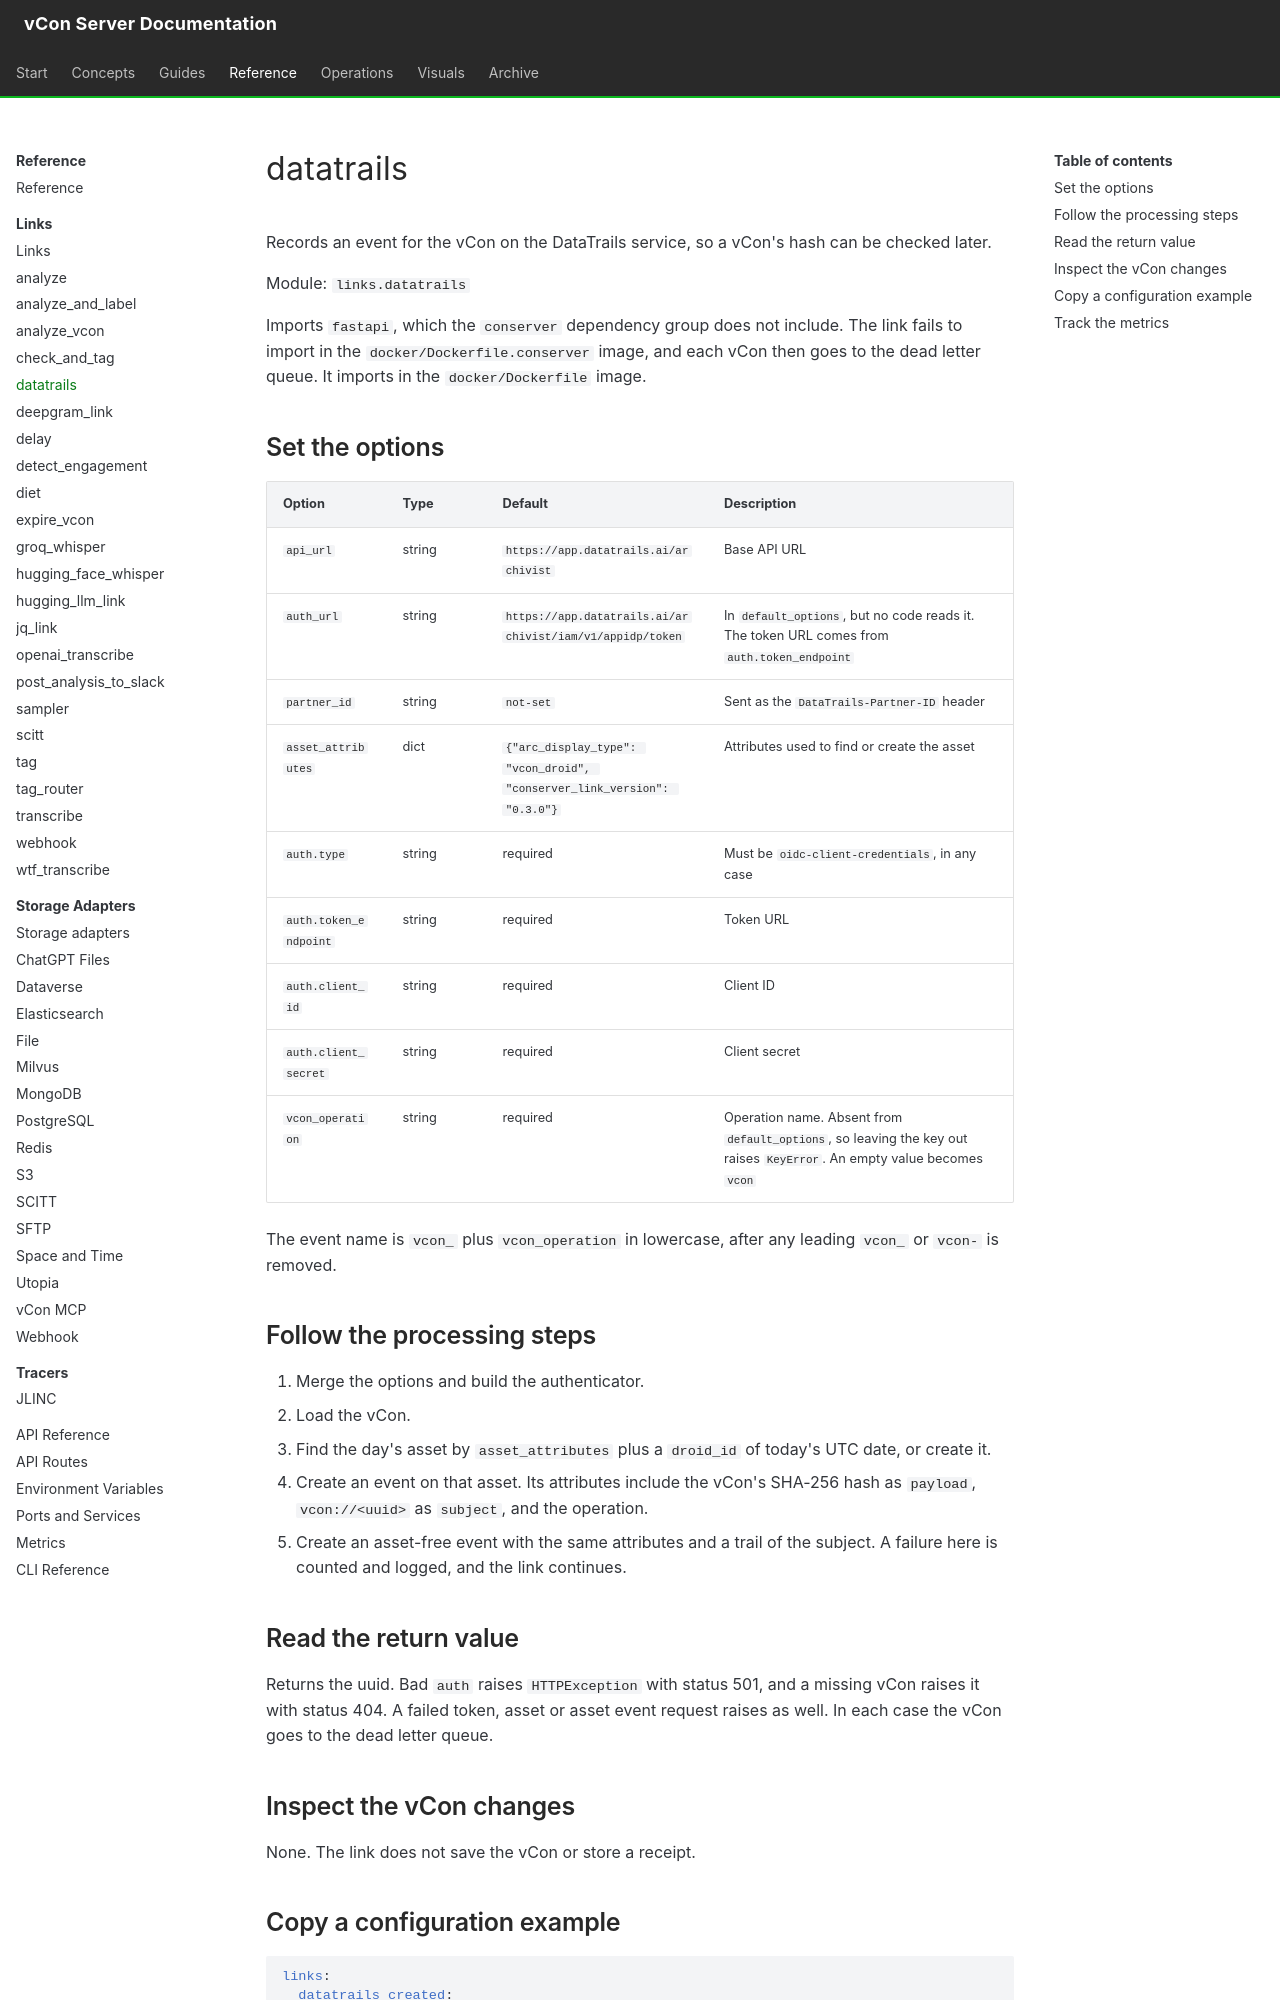

repository: vcon-dev/vcon-server · page: reference/links/datatrails/index.html · generator: mkdocs

# datatrails

Records an event for the vCon on the DataTrails service, so a vCon's hash can be checked later.

Module: `links.datatrails`

Imports `fastapi`, which the `conserver` dependency group does not include. The link fails to import in the `docker/Dockerfile.conserver` image, and each vCon then goes to the dead letter queue. It imports in the `docker/Dockerfile` image.

## Set the options

| Option | Type | Default | Description |
|---|---|---|---|
| `api_url` | string | `https://app.datatrails.ai/archivist` | Base API URL |
| `auth_url` | string | `https://app.datatrails.ai/archivist/iam/v1/appidp/token` | In `default_options`, but no code reads it. The token URL comes from `auth.token_endpoint` |
| `partner_id` | string | `not-set` | Sent as the `DataTrails-Partner-ID` header |
| `asset_attributes` | dict | `{"arc_display_type": "vcon_droid", "conserver_link_version": "0.3.0"}` | Attributes used to find or create the asset |
| `auth.type` | string | required | Must be `oidc-client-credentials`, in any case |
| `auth.token_endpoint` | string | required | Token URL |
| `auth.client_id` | string | required | Client ID |
| `auth.client_secret` | string | required | Client secret |
| `vcon_operation` | string | required | Operation name. Absent from `default_options`, so leaving the key out raises `KeyError`. An empty value becomes `vcon` |

The event name is `vcon_` plus `vcon_operation` in lowercase, after any leading `vcon_` or `vcon-` is removed.

## Follow the processing steps

1. Merge the options and build the authenticator.
2. Load the vCon.
3. Find the day's asset by `asset_attributes` plus a `droid_id` of today's UTC date, or create it.
4. Create an event on that asset. Its attributes include the vCon's SHA-256 hash as `payload`, `vcon://<uuid>` as `subject`, and the operation.
5. Create an asset-free event with the same attributes and a trail of the subject. A failure here is counted and logged, and the link continues.

## Read the return value

Returns the uuid. Bad `auth` raises `HTTPException` with status 501, and a missing vCon raises it with status 404. A failed token, asset or asset event request raises as well. In each case the vCon goes to the dead letter queue.

## Inspect the vCon changes

None. The link does not save the vCon or store a receipt.
